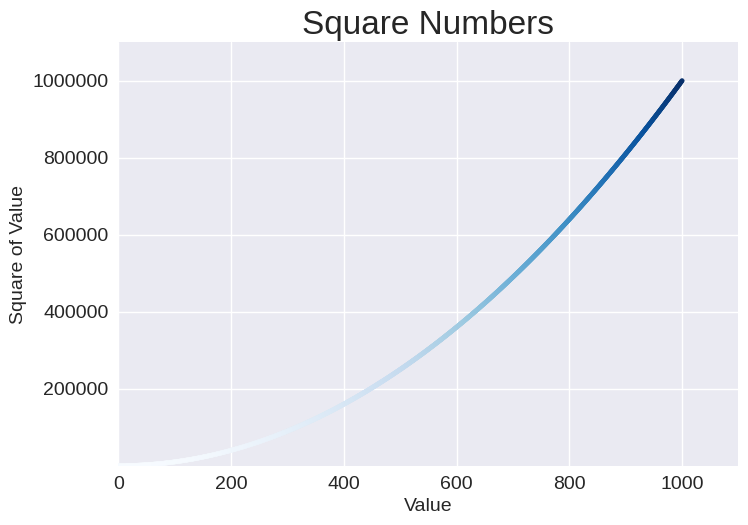

Reproduce this figure in Python.
import matplotlib.pyplot as plt

x_values = range(1, 1001)
y_values = [x**2 for x in x_values]

plt.style.use('seaborn-v0_8')
fig, ax = plt.subplots()
ax.scatter(x_values, y_values, c=y_values, cmap=plt.cm.Blues, s=10)

ax.set_title("Square Numbers", fontsize=24)
ax.set_xlabel("Value", fontsize=14)
ax.set_ylabel("Square of Value", fontsize=14)
ax.tick_params(labelsize=14)

ax.axis([0, 1100, 1, 1_100_000])
ax.ticklabel_format(style='plain')

plt.show()